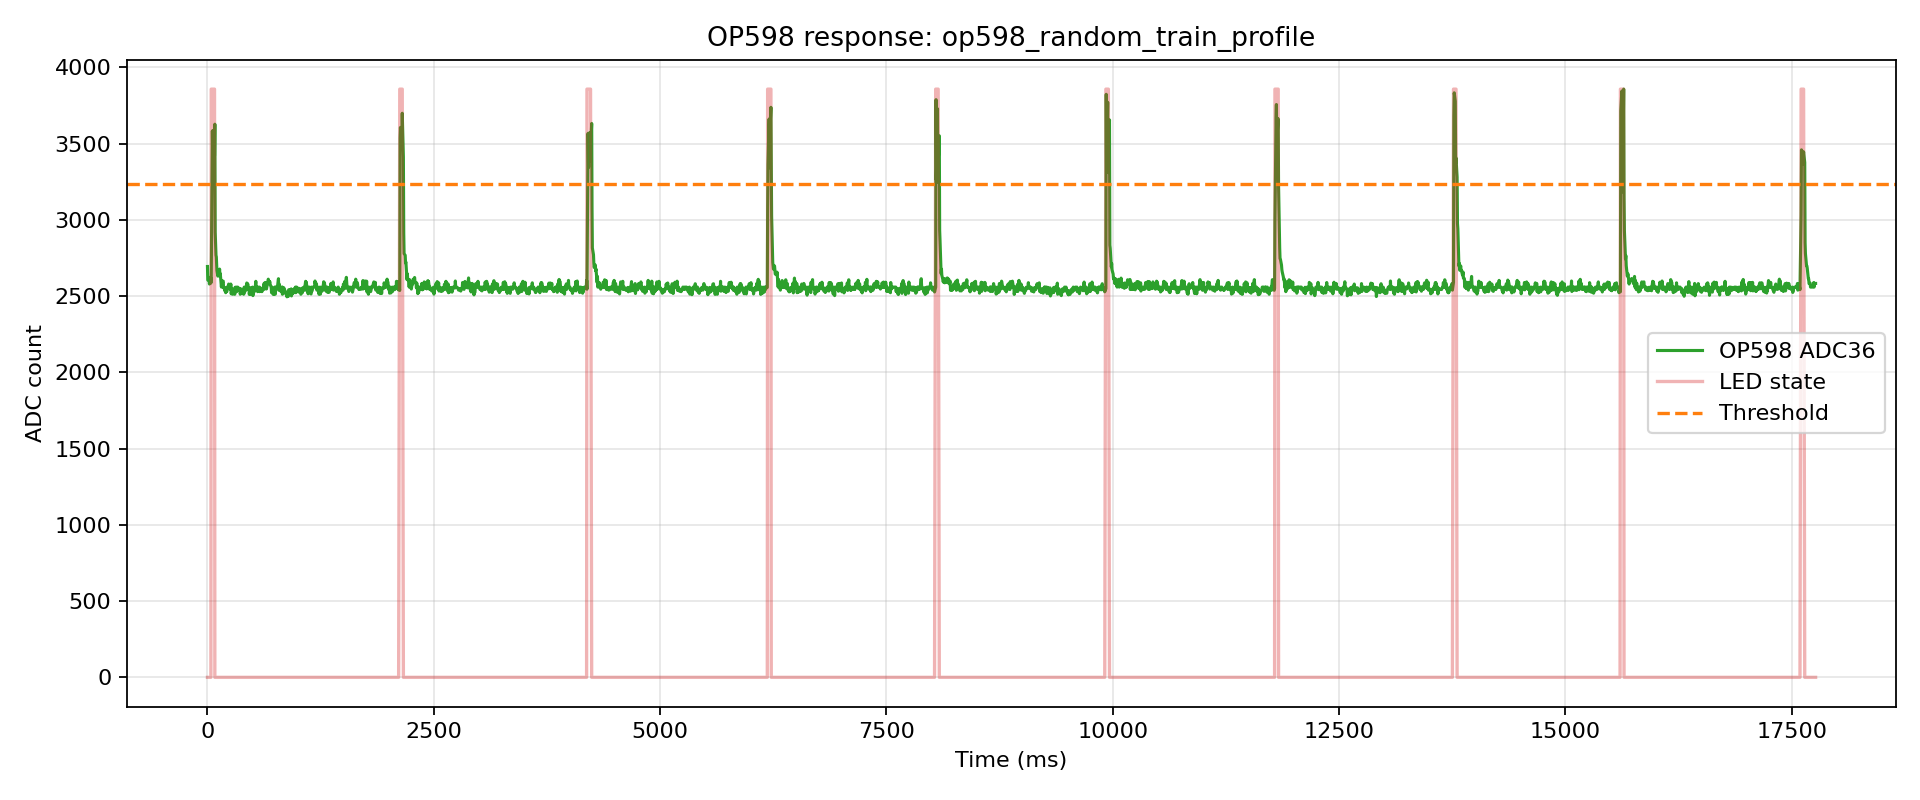

The data file committed next to this chart (first rows):
index, t_us, t_ms, adc, led, phase, pulse_index
0, 111, 0.111, 2694, 0, pre, -1
1, 3941, 3.941, 2605, 0, pre, -1
2, 14480, 14.48, 2606, 0, pre, -1
3, 18141, 18.14, 2615, 0, pre, -1
4, 21800, 21.8, 2579, 0, pre, -1
5, 34477, 34.48, 2624, 0, pre, -1
6, 38147, 38.15, 2585, 0, pre, -1
7, 41812, 41.81, 2609, 1, pulse, 0
8, 54493, 54.49, 3583, 1, pulse, 0
9, 58156, 58.16, 3425, 1, pulse, 0
10, 61803, 61.8, 3583, 1, pulse, 0
11, 74476, 74.48, 3397, 1, pulse, 0
12, 78138, 78.14, 3422, 1, pulse, 0
13, 81799, 81.8, 3627, 0, gap, 0
14, 85677, 85.68, 2919, 0, gap, 0
15, 94481, 94.48, 2768, 0, gap, 0
16, 98220, 98.22, 2757, 0, gap, 0
17, 104481, 104.5, 2668, 0, gap, 0
18, 114484, 114.5, 2631, 0, gap, 0
19, 118199, 118.2, 2672, 0, gap, 0
20, 124484, 124.5, 2642, 0, gap, 0
21, 134480, 134.5, 2677, 0, gap, 0
22, 138169, 138.2, 2629, 0, gap, 0
23, 141855, 141.9, 2647, 0, gap, 0
24, 154485, 154.5, 2559, 0, gap, 0
25, 158187, 158.2, 2602, 0, gap, 0
26, 161888, 161.9, 2590, 0, gap, 0
27, 174480, 174.5, 2598, 0, gap, 0
28, 178197, 178.2, 2554, 0, gap, 0
29, 181913, 181.9, 2559, 0, gap, 0
30, 194467, 194.5, 2532, 0, gap, 0
31, 198199, 198.2, 2553, 0, gap, 0
32, 201926, 201.9, 2522, 0, gap, 0
33, 205661, 205.7, 2550, 0, gap, 0
34, 214485, 214.5, 2530, 0, gap, 0
35, 218230, 218.2, 2559, 0, gap, 0
36, 224485, 224.5, 2550, 0, gap, 0
37, 234481, 234.5, 2579, 0, gap, 0
38, 238232, 238.2, 2559, 0, gap, 0
39, 244480, 244.5, 2559, 0, gap, 0
40, 254484, 254.5, 2544, 0, gap, 0
41, 258245, 258.2, 2579, 0, gap, 0
42, 262002, 262, 2515, 0, gap, 0
43, 274481, 274.5, 2548, 0, gap, 0
44, 278252, 278.3, 2512, 0, gap, 0
45, 282022, 282, 2541, 0, gap, 0
46, 294484, 294.5, 2516, 0, gap, 0
47, 298269, 298.3, 2539, 0, gap, 0
48, 302051, 302.1, 2512, 0, gap, 0
49, 305838, 305.8, 2558, 0, gap, 0
50, 314485, 314.5, 2531, 0, gap, 0
51, 318285, 318.3, 2559, 0, gap, 0
52, 324485, 324.5, 2530, 0, gap, 0
53, 334481, 334.5, 2559, 0, gap, 0
54, 338295, 338.3, 2542, 0, gap, 0
55, 344480, 344.5, 2551, 0, gap, 0
56, 354484, 354.5, 2551, 0, gap, 0
57, 358304, 358.3, 2549, 0, gap, 0
58, 362116, 362.1, 2512, 0, gap, 0
59, 374481, 374.5, 2546, 0, gap, 0
... 2,614 more rows
